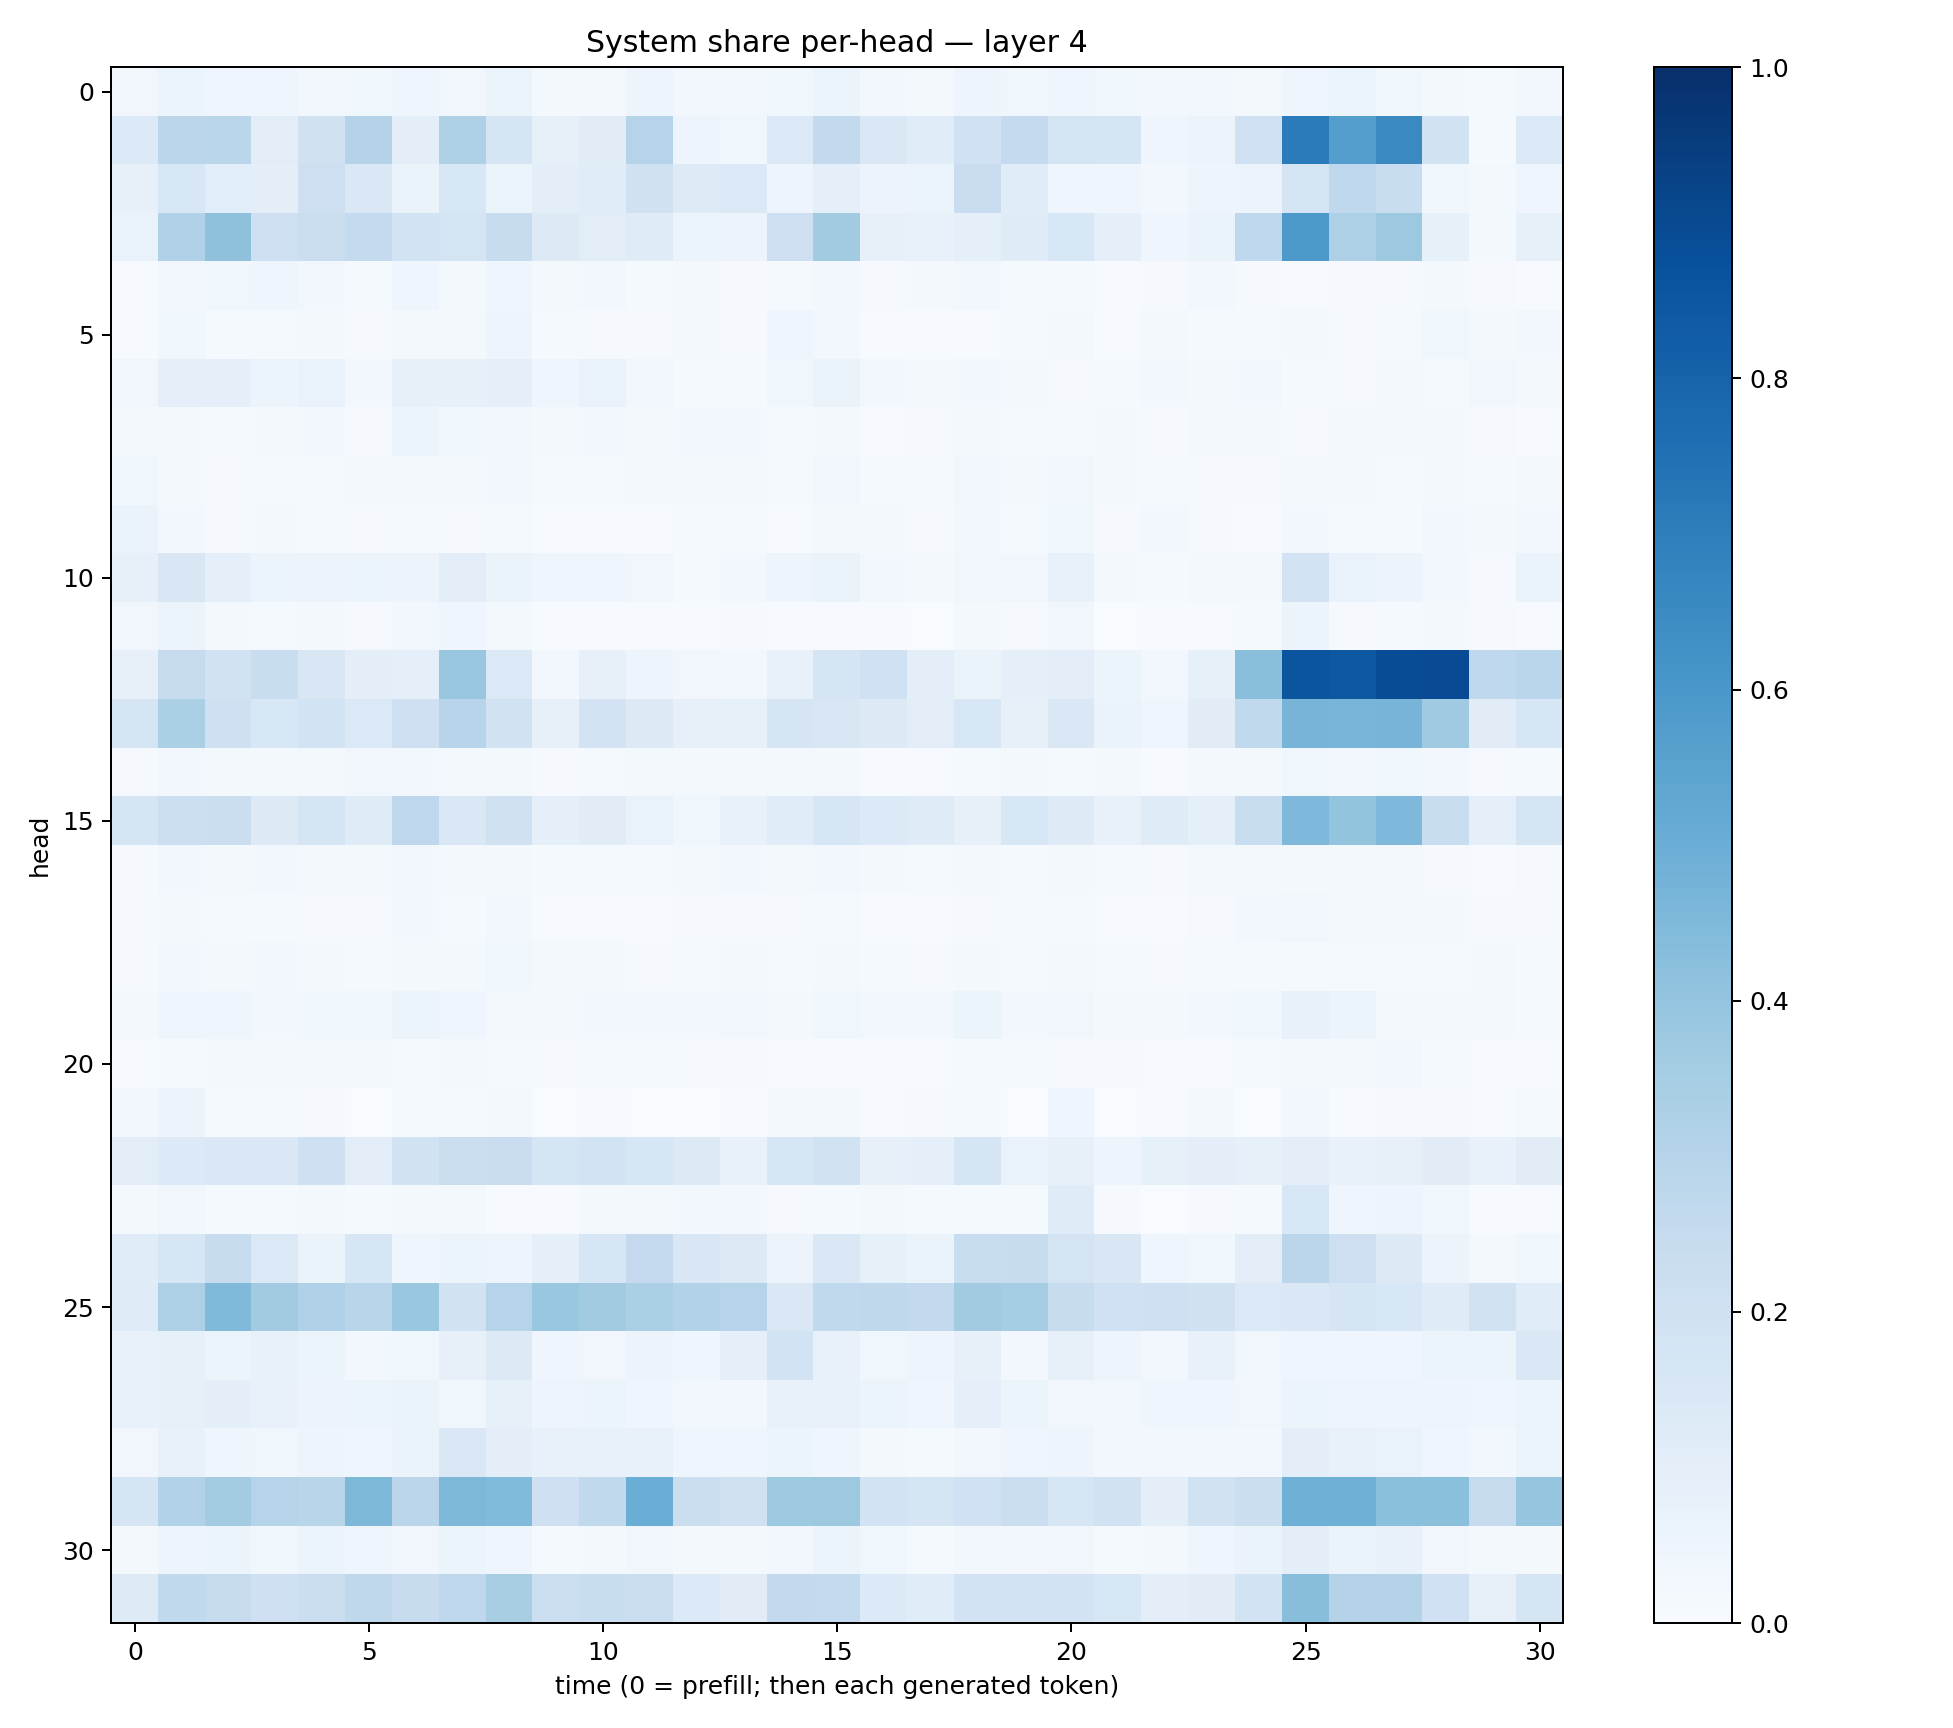

Data behind this chart, as committed beside it:
0.034433972, 0.05257094, 0.04489276, 0.045391455, 0.030049393, 0.037335135, 0.041127592, 0.032041453, 0.062164128, 0.021781588, 0.020619724, 0.048487093, 0.027619502, 0.03011663, 0.038919542, 0.050933853, 0.027251165, 0.018901162, 0.049675528, 0.037163626, 0.042034585, 0.037567392, 0.027089693, 0.02916116
0.1362, 0.2824, 0.2888, 0.1049, 0.197, 0.3082, 0.09597, 0.324, 0.1718, 0.08365, 0.1132, 0.2998, 0.04768, 0.03578, 0.1395, 0.2579, 0.1427, 0.1148, 0.1993, 0.2501, 0.1743, 0.1695, 0.04001, 0.05525
0.07882, 0.1562, 0.1088, 0.09581, 0.2118, 0.1455, 0.06439, 0.1529, 0.05986, 0.09824, 0.1172, 0.1977, 0.1218, 0.1384, 0.04725, 0.08915, 0.05614, 0.0623, 0.2295, 0.1153, 0.03933, 0.04353, 0.03082, 0.04887
0.06646, 0.3178, 0.4128, 0.211, 0.2219, 0.2548, 0.1844, 0.1767, 0.2352, 0.1288, 0.1054, 0.1202, 0.05116, 0.05677, 0.2123, 0.3606, 0.0792, 0.07609, 0.09021, 0.1208, 0.1547, 0.09068, 0.04074, 0.06256
0.00461, 0.03348, 0.03754, 0.03996, 0.0272, 0.01389, 0.04125, 0.01708, 0.04085, 0.01879, 0.02605, 0.01455, 0.01779, 0.008981, 0.01465, 0.0245, 0.01111, 0.01703, 0.02569, 0.01524, 0.01548, 0.007037, 0.009967, 0.02481
0.007613, 0.03573, 0.01405, 0.01527, 0.01845, 0.007907, 0.01806, 0.01967, 0.04993, 0.01492, 0.008278, 0.009915, 0.01845, 0.01048, 0.04608, 0.02741, 0.006342, 0.007247, 0.007703, 0.01499, 0.01751, 0.005226, 0.01803, 0.01452
0.03186, 0.09324, 0.0886, 0.05231, 0.06937, 0.03111, 0.07977, 0.08453, 0.09051, 0.04546, 0.07004, 0.03237, 0.01524, 0.01176, 0.03807, 0.06415, 0.02751, 0.02326, 0.02778, 0.01758, 0.01056, 0.01281, 0.02477, 0.01608
0.01809, 0.01635, 0.01381, 0.02278, 0.02428, 0.01157, 0.0522, 0.03663, 0.02887, 0.01769, 0.02523, 0.02118, 0.02676, 0.0287, 0.01215, 0.01928, 0.006356, 0.01032, 0.01924, 0.01535, 0.01335, 0.01661, 0.01127, 0.01771
0.03611, 0.01816, 0.01166, 0.01319, 0.01347, 0.01794, 0.01677, 0.01898, 0.02468, 0.0128, 0.01543, 0.02229, 0.02248, 0.02289, 0.01429, 0.03273, 0.01354, 0.01273, 0.03311, 0.01673, 0.03485, 0.01758, 0.01224, 0.00977
0.06579, 0.03089, 0.01004, 0.01614, 0.01499, 0.00785, 0.01526, 0.01063, 0.01397, 0.007026, 0.007599, 0.007656, 0.01547, 0.01274, 0.00702, 0.01677, 0.01754, 0.01123, 0.02452, 0.01279, 0.03692, 0.01075, 0.02483, 0.011
0.07924, 0.1507, 0.09016, 0.05105, 0.05786, 0.05266, 0.05677, 0.103, 0.0651, 0.03973, 0.04346, 0.03496, 0.01486, 0.02862, 0.04688, 0.06342, 0.03018, 0.02291, 0.03312, 0.03391, 0.07442, 0.01783, 0.01393, 0.01865
0.03482, 0.05395, 0.0171, 0.01474, 0.01609, 0.011, 0.03119, 0.04121, 0.02262, 0.006855, 0.007679, 0.006767, 0.005633, 0.009671, 0.004816, 0.007296, 0.004614, 0.003796, 0.01676, 0.009757, 0.03502, 0.003709, 0.006156, 0.004894
0.0805, 0.2432, 0.1949, 0.2327, 0.1523, 0.09467, 0.08957, 0.3885, 0.1394, 0.02855, 0.07871, 0.04742, 0.03158, 0.02948, 0.07421, 0.166, 0.202, 0.09985, 0.06413, 0.09157, 0.1031, 0.06116, 0.02837, 0.08248
0.1651, 0.3328, 0.207, 0.1542, 0.1861, 0.1402, 0.2075, 0.2951, 0.1936, 0.0782, 0.18, 0.1266, 0.08028, 0.08337, 0.1696, 0.1508, 0.1282, 0.1048, 0.1538, 0.07836, 0.1429, 0.06599, 0.04472, 0.1125
0.01015, 0.02572, 0.02085, 0.01931, 0.01817, 0.03231, 0.02368, 0.02324, 0.01704, 0.008744, 0.01175, 0.01982, 0.01719, 0.02301, 0.02061, 0.01729, 0.007684, 0.006, 0.01284, 0.02041, 0.01419, 0.01965, 0.006823, 0.01787
0.1666, 0.2181, 0.2231, 0.1251, 0.1701, 0.121, 0.276, 0.1449, 0.1956, 0.08927, 0.1106, 0.06668, 0.03812, 0.07514, 0.1143, 0.1576, 0.1342, 0.1196, 0.08031, 0.1529, 0.1239, 0.07548, 0.1204, 0.09197
0.01011, 0.02861, 0.0172, 0.02782, 0.02073, 0.0194, 0.02437, 0.02191, 0.01596, 0.01534, 0.01266, 0.01486, 0.016, 0.02372, 0.01692, 0.02742, 0.01731, 0.01365, 0.02023, 0.01552, 0.01969, 0.0154, 0.00956, 0.018
0.007972, 0.01733, 0.01248, 0.01438, 0.009916, 0.01096, 0.02403, 0.01413, 0.02521, 0.007097, 0.006671, 0.007246, 0.007898, 0.009145, 0.01013, 0.01354, 0.005776, 0.004491, 0.008303, 0.01234, 0.0128, 0.005118, 0.007612, 0.01143
0.01099, 0.02447, 0.01584, 0.03031, 0.02193, 0.01336, 0.02071, 0.01631, 0.03878, 0.01648, 0.0168, 0.01047, 0.0153, 0.01895, 0.01424, 0.01854, 0.0127, 0.009842, 0.01915, 0.01314, 0.02069, 0.012, 0.01158, 0.01414
0.02221, 0.04573, 0.03907, 0.02579, 0.03663, 0.03746, 0.05313, 0.03911, 0.02272, 0.01632, 0.02447, 0.02395, 0.0242, 0.03132, 0.01844, 0.0384, 0.02535, 0.02491, 0.05277, 0.02639, 0.0332, 0.023, 0.0187, 0.02939
0.006028, 0.01395, 0.02131, 0.01591, 0.021, 0.01885, 0.01467, 0.02326, 0.01447, 0.01138, 0.01391, 0.01207, 0.011, 0.01145, 0.00629, 0.005863, 0.004106, 0.004249, 0.01212, 0.01364, 0.01004, 0.01031, 0.005574, 0.006739
0.02378, 0.05594, 0.01239, 0.01264, 0.01161, 0.003661, 0.01422, 0.01541, 0.0211, 0.00332, 0.007575, 0.002787, 0.003662, 0.005454, 0.02344, 0.02239, 0.006205, 0.009769, 0.01431, 0.002533, 0.04094, 0.003762, 0.00485, 0.01644
0.1025, 0.1346, 0.1454, 0.1421, 0.2109, 0.1031, 0.1914, 0.2202, 0.2283, 0.1669, 0.1837, 0.1571, 0.1303, 0.07229, 0.1634, 0.1875, 0.07959, 0.09296, 0.1657, 0.06949, 0.0783, 0.04742, 0.0852, 0.1008
0.02128, 0.03209, 0.01499, 0.01512, 0.01649, 0.01295, 0.01937, 0.01843, 0.007431, 0.005518, 0.01832, 0.01826, 0.02441, 0.02646, 0.009588, 0.01412, 0.0172, 0.01464, 0.01272, 0.01195, 0.1205, 0.01113, 0.002842, 0.008089
0.1154, 0.1624, 0.2349, 0.1378, 0.06501, 0.162, 0.04206, 0.06154, 0.04923, 0.08678, 0.1592, 0.2529, 0.1506, 0.1282, 0.05638, 0.1479, 0.08344, 0.06434, 0.2335, 0.2355, 0.1786, 0.1487, 0.03919, 0.03715
0.1198, 0.3279, 0.4455, 0.3619, 0.3186, 0.2928, 0.3859, 0.1896, 0.3011, 0.3841, 0.36, 0.3329, 0.3122, 0.2987, 0.1467, 0.2653, 0.2722, 0.2601, 0.3601, 0.3519, 0.238, 0.2024, 0.2084, 0.1954
0.07776, 0.08211, 0.05327, 0.07372, 0.0621, 0.0247, 0.03709, 0.07819, 0.1306, 0.04022, 0.03335, 0.05573, 0.04455, 0.08722, 0.1839, 0.07597, 0.03897, 0.04791, 0.08063, 0.03047, 0.07813, 0.05031, 0.02928, 0.07138
0.07402, 0.08346, 0.09719, 0.07197, 0.05718, 0.06177, 0.06285, 0.03725, 0.08444, 0.04887, 0.05335, 0.04055, 0.02752, 0.02839, 0.07334, 0.07777, 0.05866, 0.04176, 0.09289, 0.05085, 0.03491, 0.0301, 0.04463, 0.04065
0.03139, 0.07174, 0.04215, 0.03558, 0.05041, 0.04004, 0.06508, 0.1455, 0.1001, 0.07311, 0.07432, 0.07701, 0.04449, 0.04232, 0.05298, 0.04496, 0.01748, 0.01408, 0.02594, 0.0462, 0.05038, 0.02386, 0.028, 0.03014
0.1669, 0.3113, 0.3585, 0.2988, 0.2924, 0.457, 0.2832, 0.4554, 0.4434, 0.2051, 0.2639, 0.502, 0.2221, 0.1974, 0.3736, 0.3761, 0.1844, 0.1678, 0.2012, 0.2195, 0.1582, 0.1912, 0.0982, 0.1915
0.01809, 0.04702, 0.06192, 0.03839, 0.05917, 0.03954, 0.03308, 0.05393, 0.03969, 0.01433, 0.01574, 0.03503, 0.01911, 0.01583, 0.02394, 0.05867, 0.03543, 0.01548, 0.02375, 0.02774, 0.03281, 0.01449, 0.01635, 0.04297
0.1235, 0.265, 0.2425, 0.2038, 0.2192, 0.2697, 0.2371, 0.2747, 0.3402, 0.2172, 0.2333, 0.2195, 0.1363, 0.11, 0.2611, 0.2568, 0.1365, 0.1159, 0.1824, 0.1867, 0.1798, 0.1532, 0.1002, 0.1097
